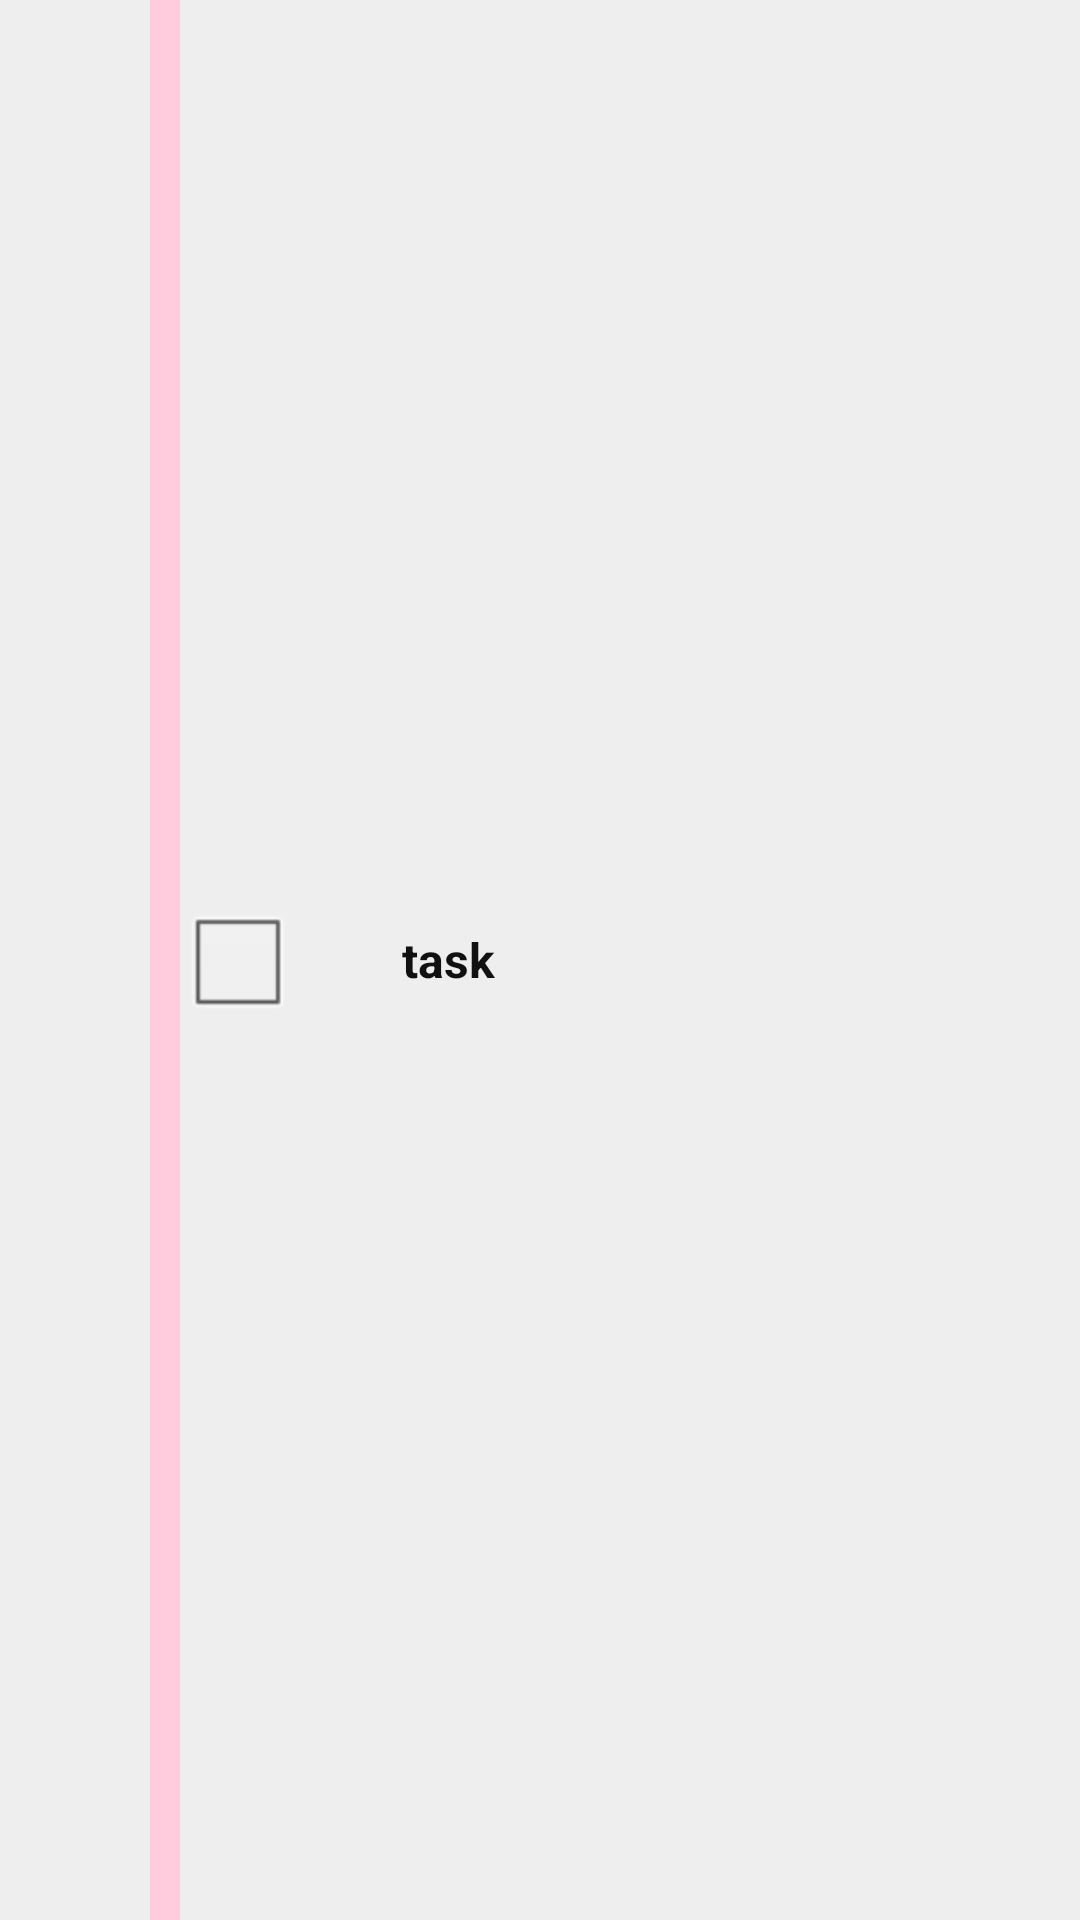

Here is an Android app screen rendered from its layout file. Give the layout XML and the strings, colors and styles it references.
<!-- AndroidManifest.xml: application theme android:Theme.NoTitleBar -->
<!-- res/layout/lyt_event_subtask_item.xml -->
<?xml version="1.0" encoding="utf-8"?>
<LinearLayout xmlns:android="http://schemas.android.com/apk/res/android"
              android:layout_width="match_parent"
              android:layout_height="25dp"
              android:background="#EEEEEE"
              android:orientation="horizontal"
              android:id="@+id/lyt_linear_event_subtask_item"
              android:paddingLeft="50dp">

    <ImageView
            android:id="@+id/img_sub_task_item_color"
            android:layout_width="10dp"
            android:layout_height="match_parent"
            android:background="#ffccdd"/>

    <CheckBox
            android:id="@+id/chk_sub_task_item_done"
            style="@style/dash_button"
            android:layout_width="wrap_content"
            android:layout_height="match_parent"
            android:text=""/>

    <TextView
            android:id="@+id/txt_sub_task_item_time"
            android:layout_width="wrap_content"
            android:layout_height="match_parent"
            android:alpha="255"
            android:gravity="center|left"
            android:padding="10dp"
            android:text="task"
            android:textColor="#111111"
            android:textSize="16sp"
            android:textStyle="bold"/>

</LinearLayout>
<!-- resources referenced by this layout -->
<resources>
  <style name="dash_button" parent="android:Widget.Holo.Button">
            <item name="android:background">@drawable/bk_calendar_btn_dash</item>
            <item name="android:tag">btn_calendar</item>
            <item name="android:textColor">#fff</item>
            <item name="android:textSize">30sp</item>
       </style>
  <!-- drawable bk_calendar_btn_dash (drawable) -->
  <?xml version="1.0" encoding="UTF-8"?>
  <selector xmlns:android="http://schemas.android.com/apk/res/android">
  
    
      
     
      <item android:drawable="@drawable/bk_selected_states_grad" android:state_focused="false" android:state_pressed="true"/> 
  
  </selector>
  <!-- drawable bk_selected_states_grad (drawable) -->
  <?xml version="1.0" encoding="UTF-8"?>
   
  <shape xmlns:android="http://schemas.android.com/apk/res/android" 
       android:shape="rectangle"> 
       <stroke android:width="2dp" android:color="#FFFFFFFF" />
       <gradient android:startColor="#DD000000" android:endColor="#DD2ECCFA" 
              android:angle="225"/> 
   
      <corners android:bottomRightRadius="7dp" android:bottomLeftRadius="7dp" 
       android:topLeftRadius="7dp" android:topRightRadius="7dp"/> 
  </shape>
</resources>
